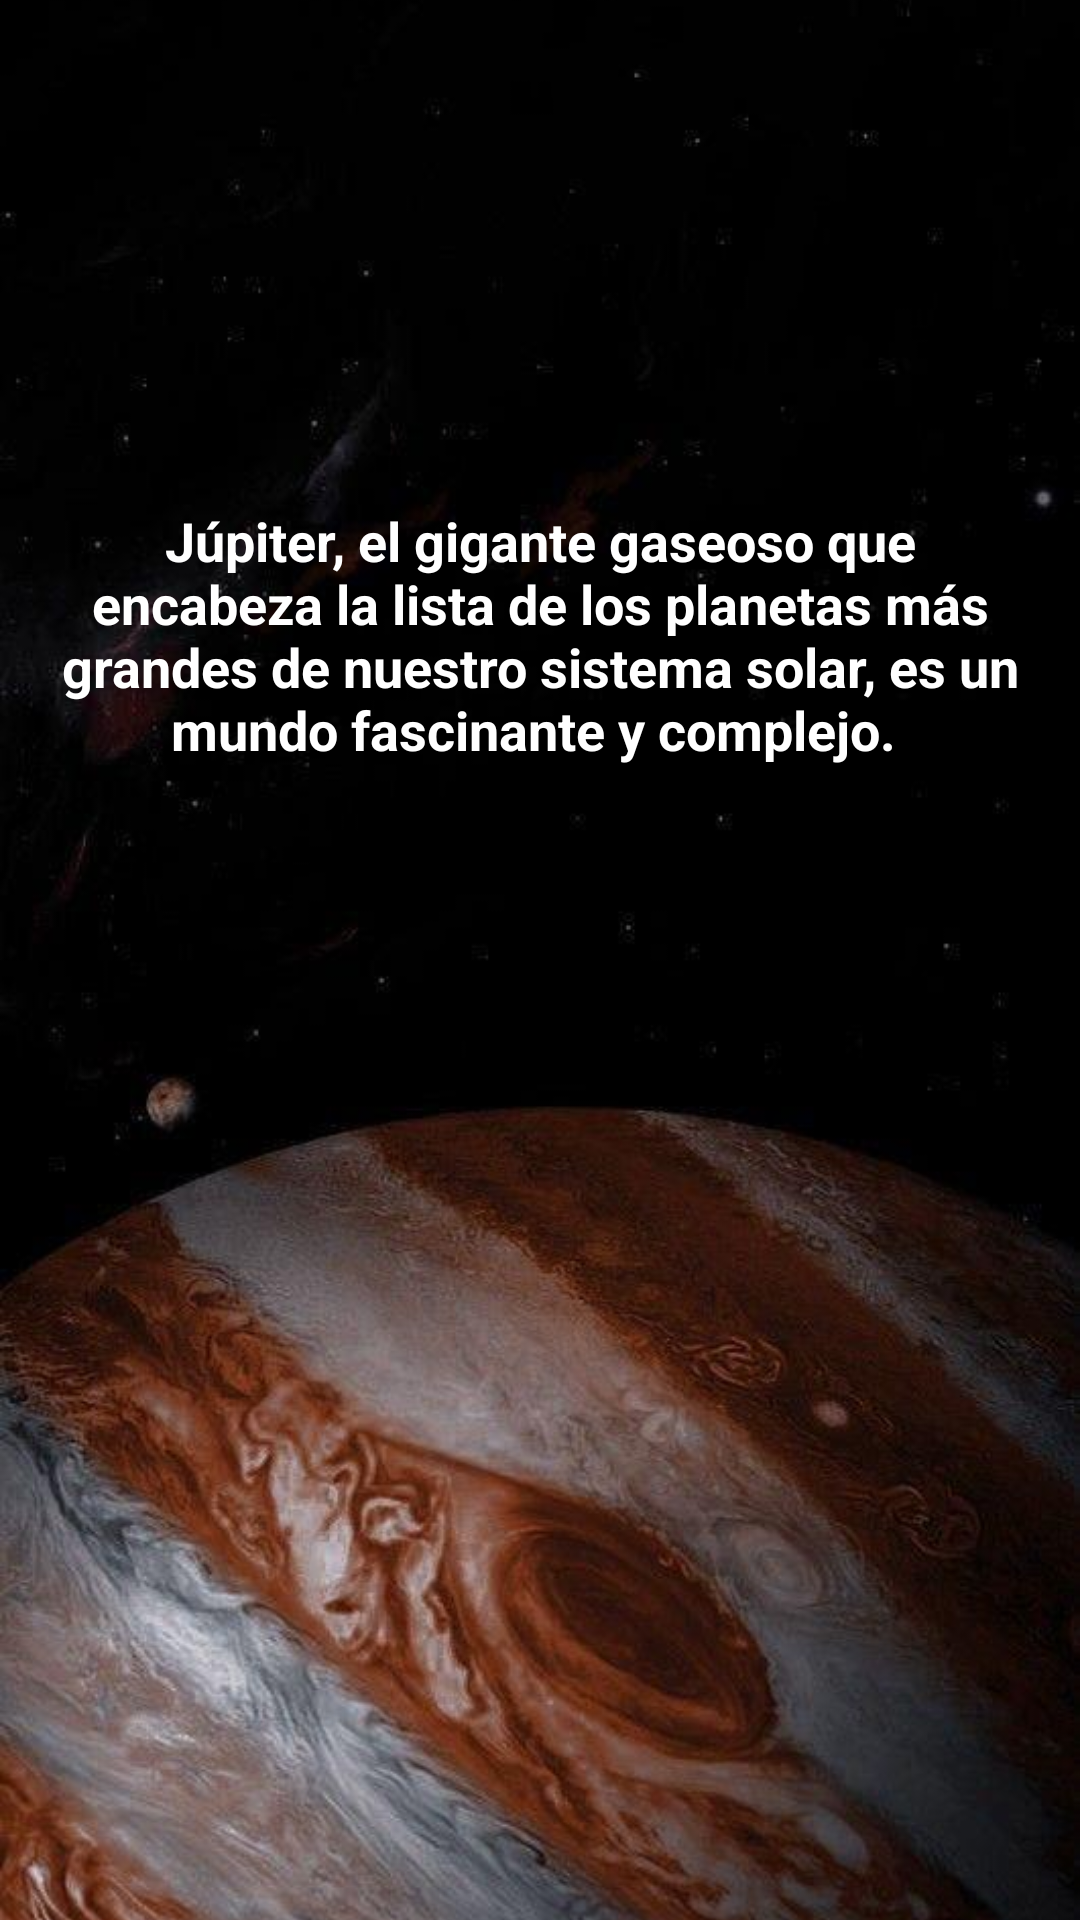

This screen was rendered from an Android layout file. Write that file and the resources it references.
<!-- AndroidManifest.xml: application theme Theme.SistemaSolar -->
<!-- res/layout/activity_jupiter.xml -->
<?xml version="1.0" encoding="utf-8"?>
<androidx.constraintlayout.widget.ConstraintLayout
    xmlns:android="http://schemas.android.com/apk/res/android"
    xmlns:app="http://schemas.android.com/apk/res-auto"
    android:layout_width="match_parent"
    android:layout_height="match_parent">

    <ImageView
        android:layout_width="match_parent"
        android:layout_height="match_parent"
        android:scaleType="centerCrop"
        android:src="@drawable/jupiter" />

    <TextView
        android:id="@+id/planetDescription"
        android:layout_width="wrap_content"
        android:layout_height="wrap_content"
        android:layout_marginTop="152dp"
        android:gravity="center"
        android:padding="16dp"
        android:text="Júpiter, el gigante gaseoso que encabeza la lista de los planetas más grandes de nuestro sistema solar, es un mundo fascinante y complejo. "
        android:textColor="@android:color/white"
        android:textSize="18sp"
        android:textStyle="bold"
        app:layout_constraintEnd_toEndOf="parent"
        app:layout_constraintHorizontal_bias="0.0"
        app:layout_constraintStart_toStartOf="parent"
        app:layout_constraintTop_toTopOf="parent" />

    <Button
        android:id="@+id/backButton"
        android:layout_width="wrap_content"
        android:layout_height="wrap_content"
        android:text="←"
        android:backgroundTint="@android:color/transparent"
        android:textSize="24sp"
        app:layout_constraintStart_toStartOf="parent"
        app:layout_constraintTop_toTopOf="parent"
        android:padding="8dp"/>
</androidx.constraintlayout.widget.ConstraintLayout>
<!-- resources referenced by this layout -->
<resources>
  <!-- drawable jupiter: jpg bitmap (drawable, 41650 bytes) -->
  <style name="Theme.SistemaSolar" parent="Base.Theme.SistemaSolar">
          
          <item name="android:navigationBarColor">@android:color/transparent</item>
          <item name="android:statusBarColor">@android:color/transparent</item>
          <item name="android:windowLightStatusBar">?attr/isLightTheme</item>
      </style>
</resources>
